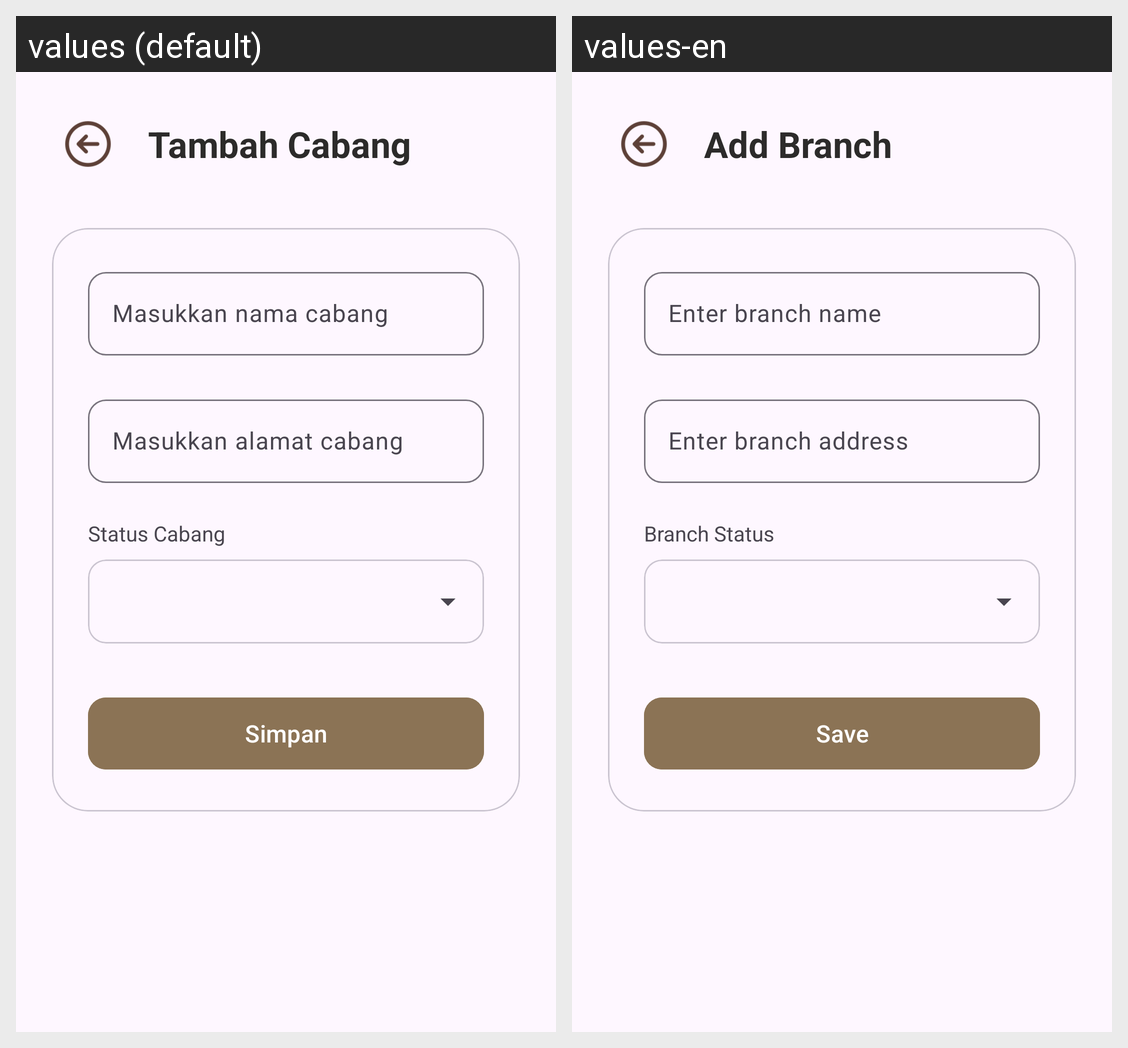

Here is an Android app screen in its default locale and in the app's own translations. Write out the translated-string differences for the strings that appear on this screen.
Android screen res/layout/activity_mod_cabang.xml rendered under 2 locales, left to right: values (default), values-en. Device: Nexus 5 (rendered at 1080×1920; each locale shown at half size, 540×960, under a caption strip naming it); theme Theme.Kasir.
Strings drawn on this screen, with the default value and each locale's value (text and hints the layout hard-codes, and strings that could not be matched under every locale, appear in the picture but are not listed):

tambah_cabang
  values: Tambah Cabang
  values-en: Add Branch

hint_nama_cabang
  values: Masukkan nama cabang
  values-en: Enter branch name

hint_alamat_cabang
  values: Masukkan alamat cabang
  values-en: Enter branch address

label_status_cabang
  values: Status Cabang
  values-en: Branch Status

simpan
  values: Simpan
  values-en: Save
